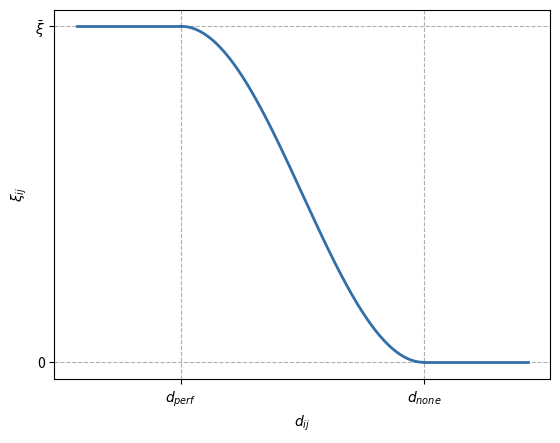

Generate this figure with matplotlib:
import numpy as np
import matplotlib.pyplot as plt

if __name__ == "__main__":
    d_perf = 3
    d_none = 10
    xi_bar = 20

    line_clr = "#326fa8"
    line_width = 2

    fig, ax = plt.subplots()

    ax.plot([0, d_perf], [xi_bar, xi_bar], color=line_clr, linewidth=line_width)

    d = np.linspace(d_perf, d_none, 1000)
    xi = (xi_bar / 2) * (1 + np.cos(np.pi * (d - d_perf) / (d_none - d_perf)))
    ax.plot(d, xi, color=line_clr, linewidth=line_width)

    ax.plot([d_none, d_none + 3], [0, 0], color=line_clr, linewidth=line_width)
    ax.set_yticks([0, xi_bar])
    ax.set_yticklabels(['0', r'$\bar{\xi}$'])

    ax.set_xticks([d_perf, d_none])
    ax.set_xticklabels([r'$d_{perf}$', r'$d_{none}$'])

    ax.set_xlabel(r'$d_{ij}$')
    ax.set_ylabel(r'$\xi_{ij}$')
    ax.grid(ls="dashed")


    fig.savefig("signal_strength.pdf")
    plt.show()

